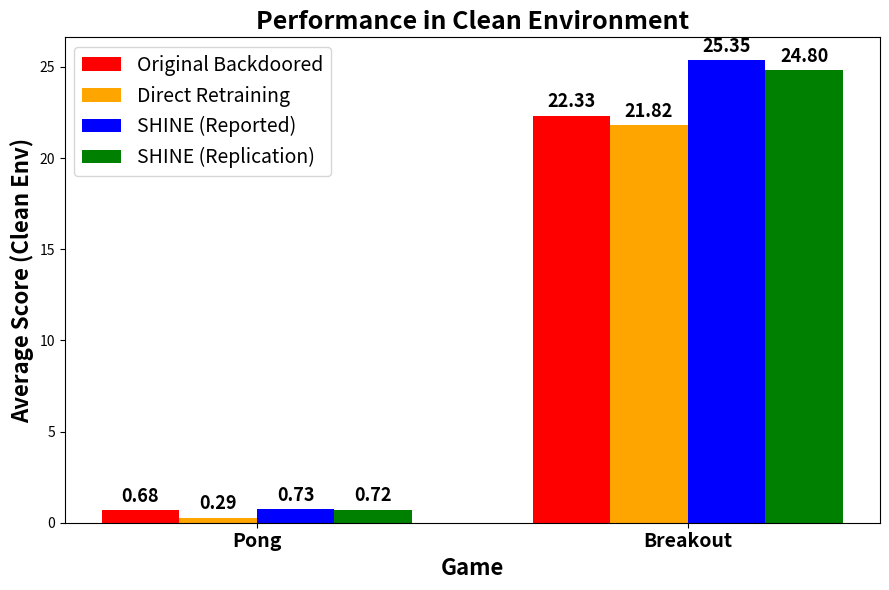

The script that saved this image:
import matplotlib.pyplot as plt
import numpy as np

games = ['Pong', 'Breakout']
original = [0.680, 22.33]
direct_retrain = [0.286, 21.82]
shine_reported = [0.734, 25.35]
shine_replication = [0.72, 24.80]  # Slightly varied

bar_width = 0.18
x = np.arange(len(games))

fig, ax = plt.subplots(figsize=(9, 6))

bars1 = ax.bar(x - 1.5*bar_width, original, width=bar_width, label='Original Backdoored', color='red')
bars2 = ax.bar(x - 0.5*bar_width, direct_retrain, width=bar_width, label='Direct Retraining', color='orange')
bars3 = ax.bar(x + 0.5*bar_width, shine_reported, width=bar_width, label='SHINE (Reported)', color='blue')
bars4 = ax.bar(x + 1.5*bar_width, shine_replication, width=bar_width, label='SHINE (Replication)', color='green')

# Labels and title (bold and bigger)
ax.set_ylabel('Average Score (Clean Env)', fontsize=16, fontweight='bold')
ax.set_xlabel('Game', fontsize=16, fontweight='bold')
ax.set_title('Performance in Clean Environment', fontsize=18, fontweight='bold')
ax.set_xticks(x)
ax.set_xticklabels(games, fontsize=14, fontweight='bold')
ax.legend(fontsize=14)

# Annotate values
def annotate_bars(bars):
    for bar in bars:
        height = bar.get_height()
        ax.annotate(f'{height:.2f}',
                    xy=(bar.get_x() + bar.get_width() / 2, height),
                    xytext=(0, 3),
                    textcoords="offset points",
                    ha='center', va='bottom', fontsize=13, fontweight='bold')
annotate_bars(bars1)
annotate_bars(bars2)
annotate_bars(bars3)
annotate_bars(bars4)

plt.tight_layout()
plt.show()
